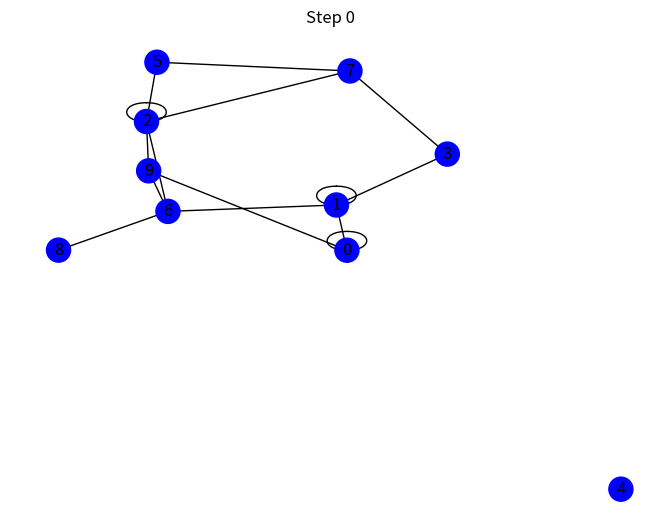
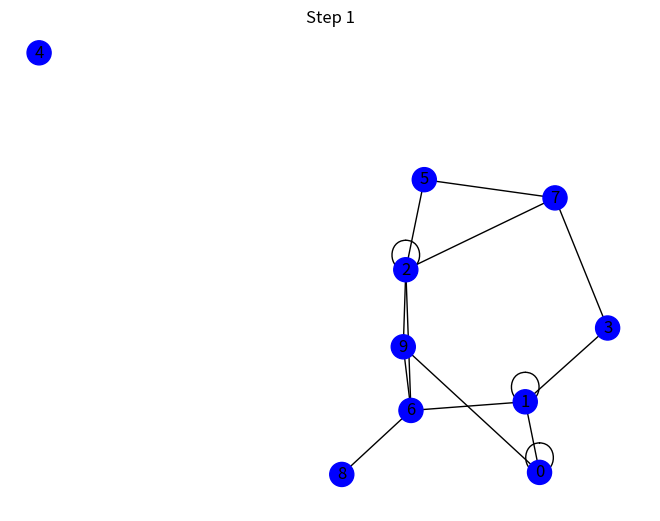
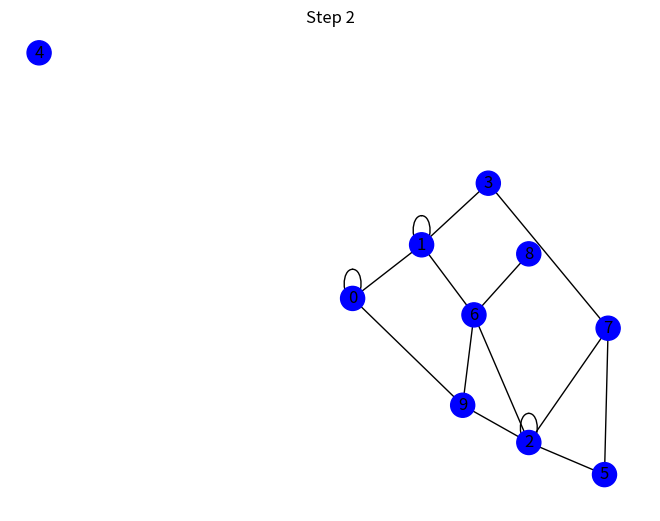
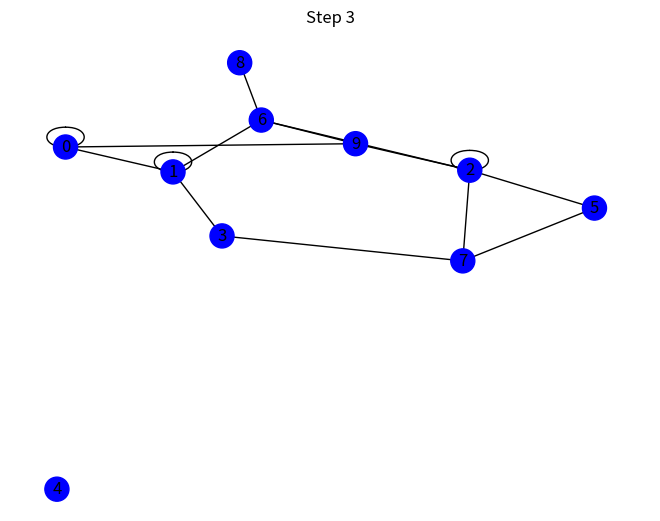
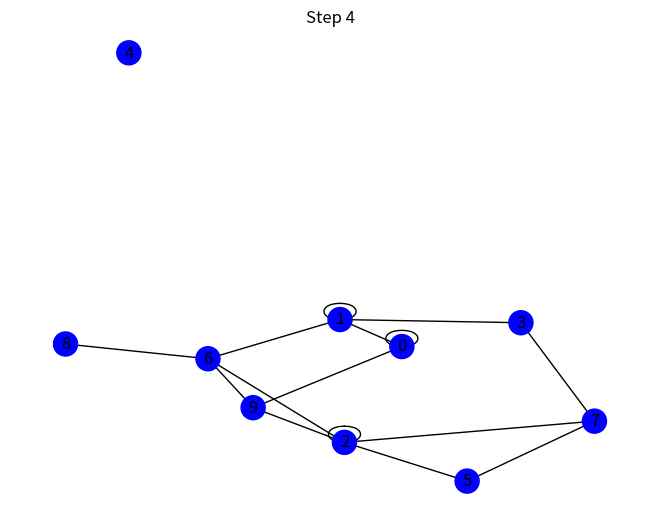
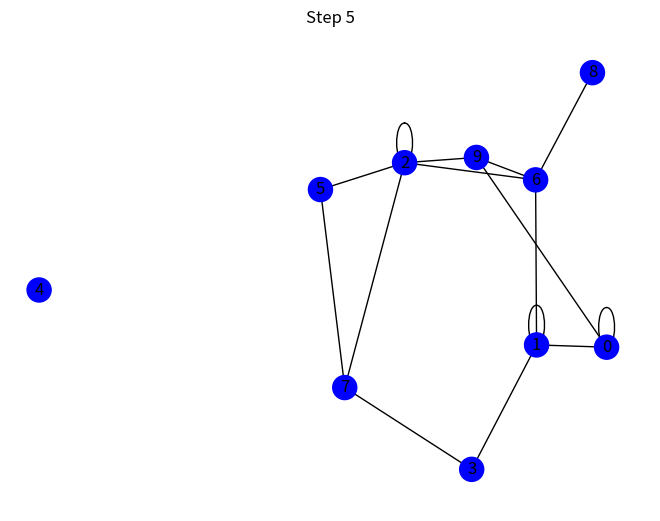
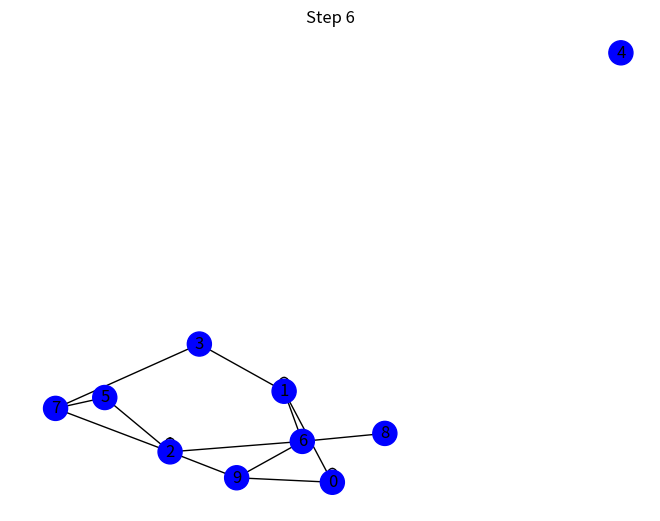
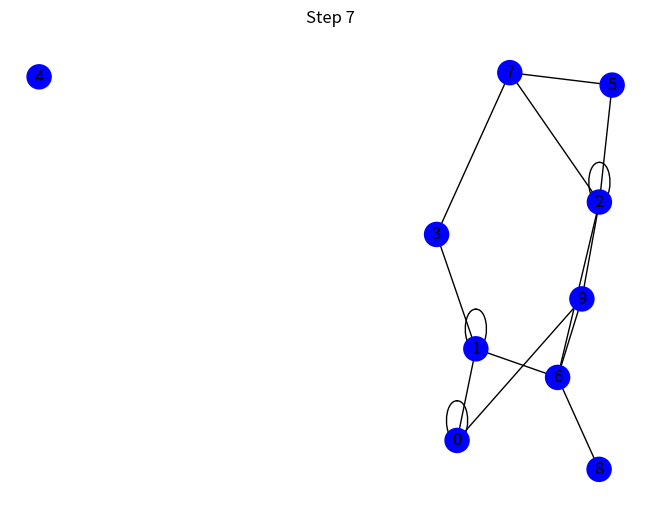
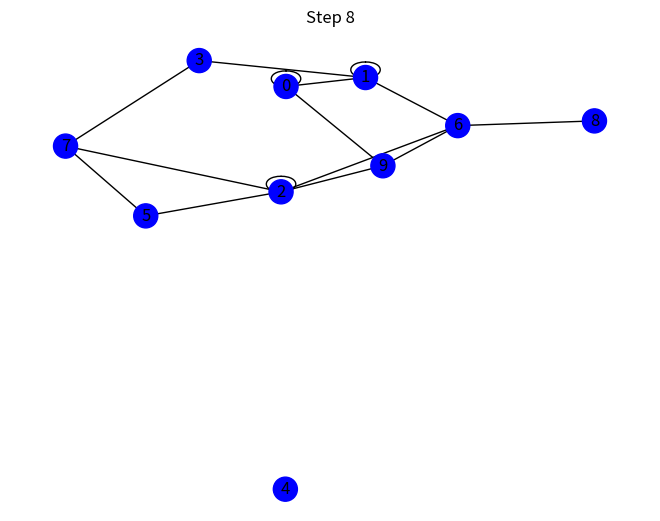
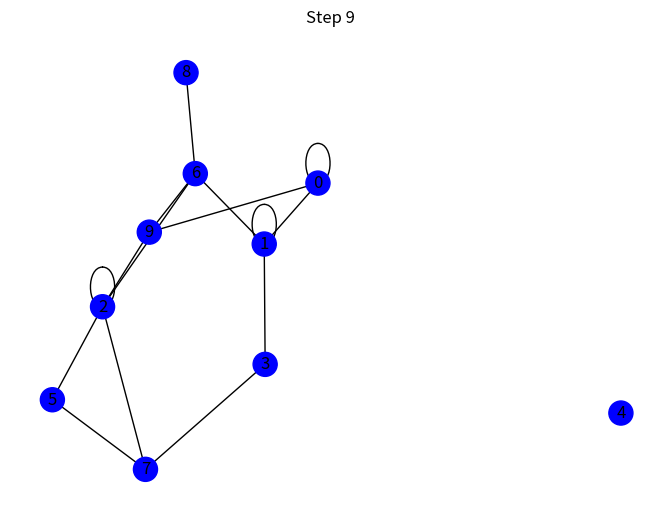
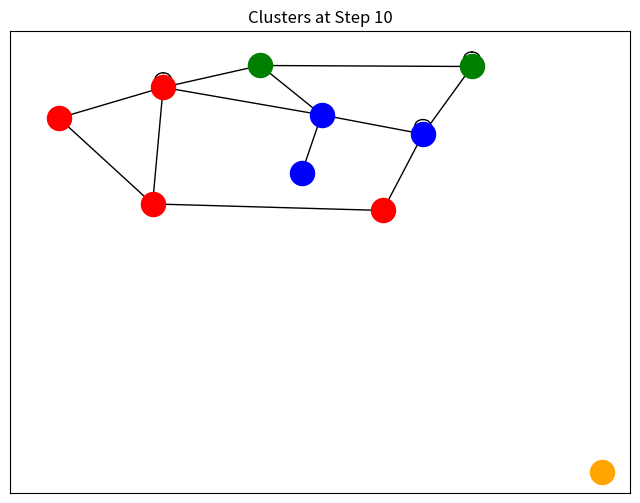

Reproduce these figures in Python, in order.
from networkx.algorithms import community
import matplotlib.pyplot as plt
import networkx as nx
import matplotlib.pyplot as plt
import random
import numpy as np

class Node:
    def __init__(self, id, threshold=0.5):
        self.id = id
        self.state = 0  # 0 = inactive, 1 = active
        self.threshold = threshold
        self.input_signal = 0
        self.refractory_timer = 0  # Refractory period counter

    def update_state(self):
        if self.refractory_timer > 0:  # If refractory, stay inactive
            self.state = 0
            self.refractory_timer -= 1
        elif self.input_signal > self.threshold:  # Activate if signal exceeds threshold
            self.state = 1
            self.refractory_timer = 3  # Set refractory period
        else:
            self.state = 0
        self.input_signal = 0  # Reset signal after processing

class DynamicNetwork:
    def __init__(self, num_nodes):
        self.graph = nx.Graph()
        for i in range(num_nodes):
            self.graph.add_node(i, node=Node(i, threshold=random.uniform(0.4, 0.6)))
        for _ in range(num_nodes * 2):  # Add random initial connections
            self.graph.add_edge(random.randint(0, num_nodes-1), random.randint(0, num_nodes-1), weight=random.uniform(0.1, 1.0))

    def propagate_signal(self):
        for edge in self.graph.edges(data=True):
            source, target = edge[0], edge[1]
            signal = self.graph.nodes[source]['node'].state * edge[2]['weight']
            self.graph.nodes[target]['node'].input_signal += signal
        
        for node_id in self.graph.nodes:
            self.graph.nodes[node_id]['node'].update_state()

    def adjust_weights(self):
        for edge in self.graph.edges(data=True):
            source, target = edge[0], edge[1]
            if self.graph.nodes[source]['node'].state == 1 and self.graph.nodes[target]['node'].state == 1:
                edge[2]['weight'] = min(edge[2].get('weight', 1.0) + 0.01, 1.0)  # Cap at 1.0
            else:
                edge[2]['weight'] = max(edge[2].get('weight', 1.0) - 0.005, 0.1)  # Minimum weight of 0.1

    def visualize(self, step):
        pos = nx.spring_layout(self.graph)
        node_colors = ['red' if self.graph.nodes[n]['node'].state == 1 else 'blue' for n in self.graph.nodes]
        nx.draw(self.graph, pos, with_labels=True, node_color=node_colors, edge_color='black', width=1.0)
        plt.title(f"Step {step}")
        plt.show()

# Initialize and run the network
net = DynamicNetwork(num_nodes=10)

for step in range(10):
    net.propagate_signal()
    net.adjust_weights()
    net.visualize(step)



def visualize_clusters(graph, step):
    # Detect clusters
    communities = list(community.greedy_modularity_communities(graph))
    pos = nx.spring_layout(graph)
    colors = ['red', 'blue', 'green', 'orange', 'purple', 'cyan']
    
    plt.figure(figsize=(8, 6))
    for i, comm in enumerate(communities):
        nx.draw_networkx_nodes(graph, pos, nodelist=list(comm), node_color=colors[i % len(colors)])
    nx.draw_networkx_edges(graph, pos)
    plt.title(f"Clusters at Step {step}")
    plt.show()

# Example use:
visualize_clusters(net.graph, step=10)
